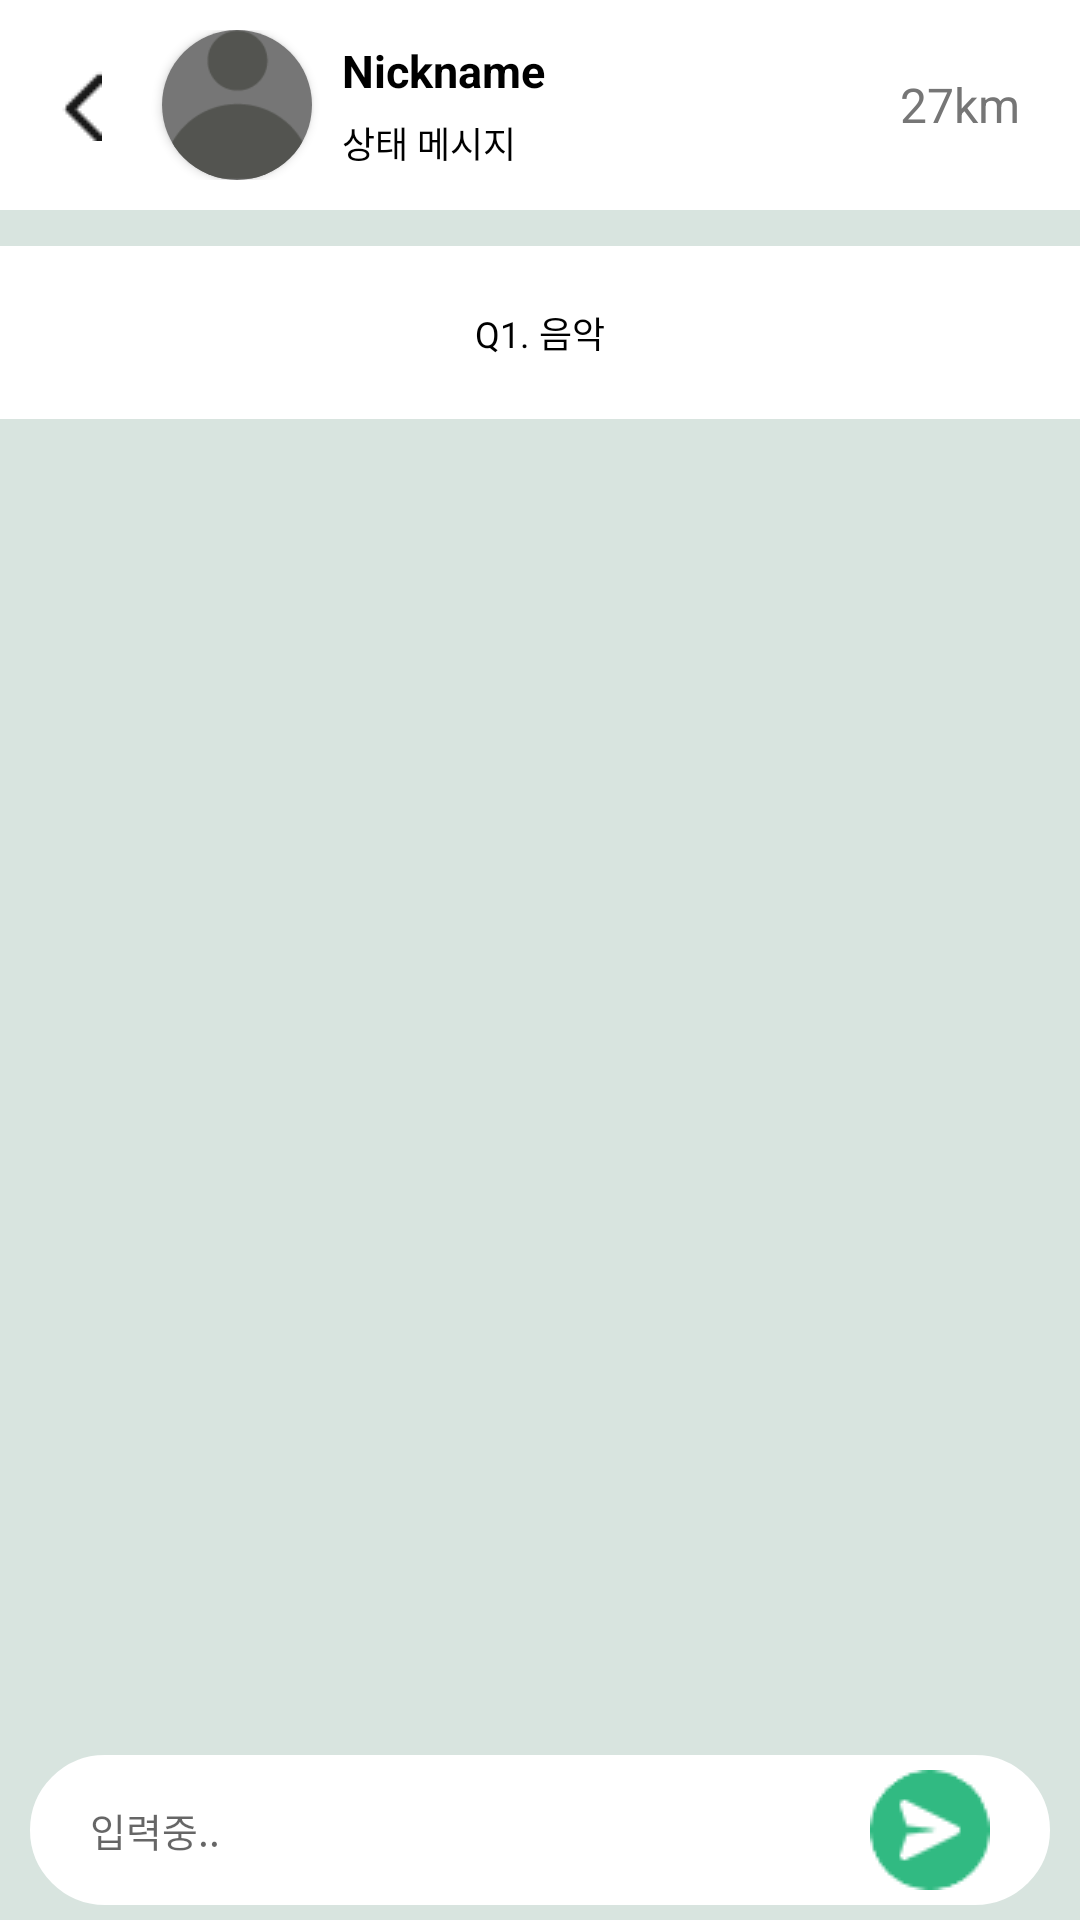

This screen was rendered from an Android layout file. Write that file and the resources it references.
<!-- AndroidManifest.xml: application theme Theme.Mbtree -->
<!-- res/layout/activity_chatting.xml -->
<?xml version="1.0" encoding="utf-8"?>
<androidx.constraintlayout.widget.ConstraintLayout xmlns:android="http://schemas.android.com/apk/res/android"
    android:layout_width="match_parent"
    android:layout_height="match_parent"
    android:background="@color/light_green"
    xmlns:app="http://schemas.android.com/apk/res-auto">

    <LinearLayout
        android:id="@+id/linear_chat_top"
        android:background="@color/white"
        android:paddingVertical="10dp"
        android:paddingHorizontal="20dp"
        app:layout_constraintStart_toStartOf="parent"
        app:layout_constraintEnd_toEndOf="parent"
        app:layout_constraintTop_toTopOf="parent"
        android:layout_width="match_parent"
        android:layout_height="wrap_content"
        android:orientation="horizontal"
        android:gravity="center_vertical">

        <ImageButton
            android:id="@+id/ib_chat_back"
            android:layout_width="wrap_content"
            android:layout_height="wrap_content"
            android:src="@drawable/ic_back"
            android:background="@android:color/transparent"/>

        <androidx.cardview.widget.CardView
            android:layout_width="50dp"
            android:layout_height="50dp"
            android:layout_marginStart="20dp"
            app:cardCornerRadius="50dp">
            <ImageView
                android:id="@+id/iv_chat_profile"
                android:layout_width="match_parent"
                android:layout_height="match_parent"
                android:scaleType="fitCenter"
                android:background="@color/grey_76"
                android:src="@drawable/ic_my"/>
        </androidx.cardview.widget.CardView>

        <LinearLayout
            android:layout_width="wrap_content"
            android:layout_height="match_parent"
            android:orientation="vertical"
            android:gravity="center_vertical"
            android:layout_marginStart="10dp">
            <TextView
                android:id="@+id/tv_chat_nickname"
                android:layout_width="wrap_content"
                android:layout_height="wrap_content"
                android:text="Nickname"
                android:textColor="@color/black"
                android:textSize="15sp"
                android:textStyle="bold"/>
            <TextView
                android:layout_width="wrap_content"
                android:layout_height="wrap_content"
                android:textSize="12sp"
                android:textColor="@color/black"
                android:text="상태 메시지"
                android:layout_marginTop="5dp"/>
        </LinearLayout>

        <TextView
            android:id="@+id/tv_chat_distance"
            android:layout_width="match_parent"
            android:layout_height="wrap_content"
            android:gravity="end"
            android:textSize="16sp"
            android:textColor="@color/grey_76"
            android:text="27km"/>
    </LinearLayout>

    <TextView
        android:id="@+id/tv_chat_keyword"
        android:layout_width="match_parent"
        android:layout_height="wrap_content"
        android:background="@color/white"
        android:gravity="center"
        android:text="Q1. 음악"
        android:textColor="@color/black"
        android:textSize="12sp"
        android:visibility="visible"
        android:layout_marginTop="12dp"
        android:paddingVertical="20sp"
        app:layout_constraintTop_toBottomOf="@+id/linear_chat_top"
        app:layout_constraintStart_toStartOf="parent"
        app:layout_constraintEnd_toEndOf="parent"/>

    <androidx.recyclerview.widget.RecyclerView
        android:id="@+id/rv_chat_list"
        android:layout_width="match_parent"
        android:layout_height="0dp"
        android:layout_marginTop="28dp"
        android:layout_marginHorizontal="20dp"
        app:layout_constraintTop_toBottomOf="@+id/tv_chat_keyword"
        app:layout_constraintStart_toStartOf="parent"
        app:layout_constraintEnd_toEndOf="parent"/>

    <EditText
        android:id="@+id/et_chat_sent"
        android:layout_width="match_parent"
        android:layout_height="50dp"
        android:paddingVertical="5dp"
        android:paddingHorizontal="20dp"
        android:layout_marginHorizontal="10dp"
        android:layout_marginBottom="5dp"
        android:gravity="center_vertical"
        android:textColor="@color/black"
        android:textSize="13sp"
        android:hint="입력중.."
        android:drawableEnd="@drawable/ic_chat_send"
        android:background="@drawable/bg_tab_layout"
        app:layout_constraintBottom_toBottomOf="parent"
        app:layout_constraintStart_toStartOf="parent"
        app:layout_constraintEnd_toEndOf="parent"/>

</androidx.constraintlayout.widget.ConstraintLayout>
<!-- resources referenced by this layout -->
<resources>
  <color name="black">#FF000000</color>
  <color name="grey_76">#767676</color>
  <color name="light_green">#D8E4DF</color>
  <color name="white">#FFFFFFFF</color>
  <!-- drawable bg_tab_layout (drawable) -->
  <?xml version="1.0" encoding="utf-8"?>
  <shape
      xmlns:android="http://schemas.android.com/apk/res/android"
      android:padding = "10dp"
      android:shape="rectangle">
  
      <solid android:color="@color/white"/>
      <corners
          android:bottomLeftRadius="25dp"
          android:bottomRightRadius="25dp"
          android:topLeftRadius="25dp"
          android:topRightRadius="25dp"/>
      <stroke
          android:width="1dp"
          android:color="@color/white"/>
  </shape>
  <!-- drawable ic_back: png bitmap (drawable-v24, 154 bytes) -->
  <!-- drawable ic_chat_send: png bitmap (drawable-v24, 1262 bytes) -->
  <!-- drawable ic_my: png bitmap (drawable-v24, 1425 bytes) -->
  <style name="Theme.Mbtree" parent="Theme.MaterialComponents.DayNight.NoActionBar">
          
          <item name="colorPrimary">@color/purple_500</item>
          <item name="colorPrimaryVariant">@color/purple_700</item>
          <item name="colorOnPrimary">@color/white</item>
          
          <item name="colorSecondary">@color/teal_200</item>
          <item name="colorSecondaryVariant">@color/teal_700</item>
          <item name="colorOnSecondary">@color/black</item>
  
          
  
          <item name="android:windowLightStatusBar" tools:targetApi="m">true</item>
          <item name="android:statusBarColor">@android:color/transparent</item>
          <item name="android:navigationBarColor">@android:color/transparent</item>
          <item name="android:enforceNavigationBarContrast" tools:targetApi="q">false</item>
          <item name="android:enforceStatusBarContrast" tools:targetApi="q">false</item>
  
          
      </style>
  <color name="purple_500">#FF6200EE</color>
  <color name="purple_700">#FF3700B3</color>
  <color name="teal_200">#FF03DAC5</color>
  <color name="teal_700">#FF018786</color>
</resources>
